Dataset: data (GitHub, ansh-bajaj1/Smart-E-Waste-Classification-and-Recycling-Assistant). Classes: charger cable, circuit board, earphones, mobile phone.

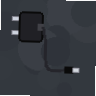
Label: charger cable

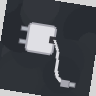
Label: charger cable

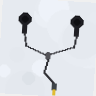
Label: earphones

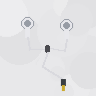
Label: earphones

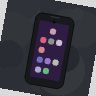
Label: mobile phone

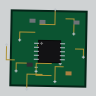
Label: circuit board
